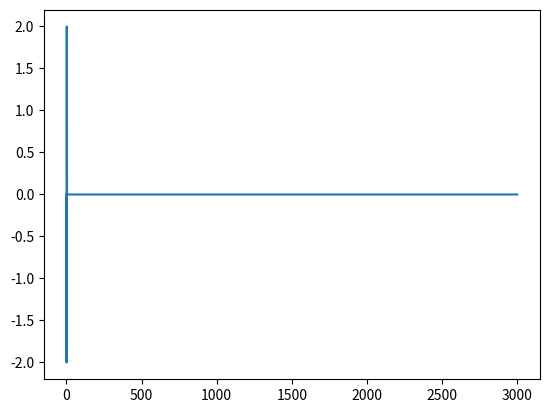

Python code for this plot:
#%%
# =================================================================
# Class_Ex1:
# Lets consider the 2 following sentences
# Sentence 1: I am excited about the perceptron network.
# Sentence 2: we will not test the classifier with real data.
# Design your bag of words set and create your input set.
# Choose your BOW words that suits perceptron network.
# Design your classes that Sent 1 has positive sentiment and sent 2 has a negative sentiment.

# ----------------------------------------------------------------
print(20 * '-' + 'Begin Q1' + 20 * '-')

corpus =  ["I am excited about the perceptron network.", "we will not test the classifier with real data."]

targets = [1,-1]

# 2 vectors where each position has the frequency of the word in the vocabulary 

vocab = list(set([word for sent in corpus for word in sent.split()]))

pos = [1 if x in corpus[0].split() else -1 for x in vocab]
neg = [-1 if x in corpus[1].split() else 1 for x in vocab]


print(20 * '-' + 'End Q1' + 20 * '-')


# =================================================================
# Class_Ex2_1:

# For preprocessing, the text data is vectorized into feature vectors using a bag-of-words approach.
# Each sentence is converted into a vector where each element represents the frequency of a word from the vocabulary.
# This allows the textual data to be fed into the perceptron model.

# The training data consists of sample text sentences and corresponding sentiment labels (positive or negative).
# The text is vectorized and used to train the Perceptron model to associate words with positive/negative sentiment.

# For making predictions, new text input is vectorized using the same vocabulary. Then the Perceptron model makes a
# binary prediction on whether the new text has positive or negative sentiment.
# The output is based on whether the dot product of the input vector with the trained weight vectors is positive
# or negative.

# This provides a simple perceptron model for binary sentiment classification on textual data. The vectorization
# allows text to be converted into numerical features that the perceptron model can process. Overall,
# it demonstrates how a perceptron can be used for an NLP text classification task.
# ----------------------------------------------------------------
print(20 * '-' + 'Begin Q2_1' + 20 * '-')

import numpy as np
import matplotlib.pyplot as plt

class Perceptron:
    def __init__(self, learning_rate=0.01, n_iters=1000):
        self.lr = learning_rate
        self.n_iters = n_iters
        self.weights = None
        self.bias = None

    def fit(self, X, y):
        self.weights = np.zeros(shape=(1, X.shape[1]))
        self.bias = 0
        error_list = []
        for _ in range(self.n_iters):
            for i in range(len(X)):
                a = -1 if (np.matmul(self.weights,X[i]) + self.bias) < 0  else 1
                e = y[i] - a 
                error_list.append(e)
                self.weights += (e * X[i])
                self.bias += e
        return error_list

    def predict(self, X):
        return -1 if (np.matmul(self.weights,X[i]) + self.bias) < 0 else 1

# Sample training data
X_train = np.array([
    "I loved this movie, it was so much fun!",
    "The food at this restaurant is not good. Don't go there!",
    "The new iPhone looks amazing, can't wait to get my hands on it."
])

y_train = np.array([1, -1, 1])

# --- 

vocab = list(set([word for sent in X_train for word in sent.split()]))

pos = [1 if x in X_train[0].split() else -1 for x in vocab]
neg = [-1 if x in X_train[1].split() else 1 for x in vocab]
pos2 = [1 if x in X_train[2].split() else -1 for x in vocab]

X_train_vec = np.array([pos, neg, pos2])

model = Perceptron()

error = model.fit(X_train_vec,y_train)

plt.plot(error)
plt.show()

print(20 * '-' + 'End Q2_1' + 20 * '-')


# =================================================================
# Class_Ex6:

# Follow the below instruction for writing the auto encoder code.

#The code implements a basic autoencoder model to learn word vector representations (word2vec style embeddings).
# It takes sentences of words as input and maps each word to an index in a vocabulary dictionary.

#The model has an encoder portion which converts word indexes into a low dimensional embedding via a learned weight
# matrix W1. This embedding is fed through another weight matrix W2 to a hidden layer.

#The decoder portion maps the hidden representation back to the original word index space via weight matrix W3.

#The model is trained to reconstruct the original word indexes from the hidden embedding by minimizing the
# reconstruction loss using backpropagation.

#After training, the weight matrix W1 contains the word embeddings that map words in the vocabulary to dense
# vector representations. These learned embeddings encode semantic meaning and can be used as features for
# downstream NLP tasks.

# ----------------------------------------------------------------
print(20 * '-' + 'Begin Q6' + 20 * '-')





print(20 * '-' + 'End Q6' + 20 * '-')
# %%
